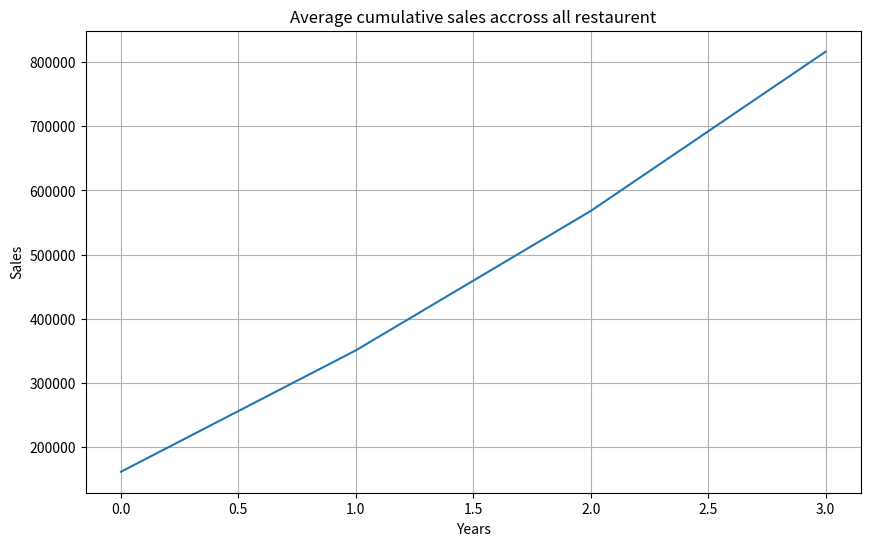

Recreate this plot in Python.
## Advance operation with Busniess Examples

# Data structures : [restaurant_id, 2021, 2022, 2023, 2024]
import numpy as np
#%%
import matplotlib.pyplot as plt

sales_data = np.array([
    [1, 150000, 180000, 220000, 250000], #Paradise Biryani
    [2, 120000, 140000, 160000, 190000], #Beijing Bites  
    [3, 200000, 230000, 260000, 300000], #Pizza Hub
    [4, 180000, 210000, 240000, 270000], #BUrger Point
    [5, 160000, 185000, 205000, 230000]  #Chai wala
])

print("===== Zomato sales analysis =====")
#print("\n sales data shape", sales_data.shape)
#print("\n sample data for 1st 3 restaurent: ", sales_data[:3])


# total sales per year

#print(np.sum(sales_data, axis=0))
yearly_total = (np.sum(sales_data[:, 1:], axis = 0))
#print(np.sum(yearly_total))

'''
===== Zomato sales analysis =====
[     15  810000  945000 1085000 1240000]
4080000
'''
# minimun sales per restau

mini_sales = np.min(sales_data[:,1:], axis= 1)
#print(mini_sales)


# maximun sales per year 
max_sales = np.max(sales_data[:, 1:], axis = 0)
#print(max_sales)

# avg sales per restaurent 

avg_sales = np.average(sales_data[:, 1:], axis =1)
#print(avg_sales)

# cumutive sum

cumsum = np.cumsum(sales_data[:, 1:], axis =1)
#print(cumsum)

plt.figure(figsize=(10,6))
plt.plot(np.average(cumsum, axis = 0))
plt.title("Average cumulative sales accross all restaurent")
plt.xlabel("Years")
plt.ylabel("Sales")
plt.grid(True)
plt.show()

# Vector 

vector1 = np.array([1, 2, 3, 4, 5])
vector2 = np.array([6, 7, 8, 9, 10])

print("Vector sum :", vector1 + vector2)  # matrix addition
print("Vector multiplication :", vector1 * vector2) # matrix multiplication



# vaporization

restaurant_types = np.array(['biryani','chinese','pizza','burger','cafe'])
vactorized_upper = np.vectorize(str.upper)
print("vactorized Upper", vactorized_upper(restaurant_types))

# broadcast 

monthy_avg = sales_data[:, 1:] / 12 # broadcaasting it's dividing  each elements of the matrix array
print(monthy_avg)
